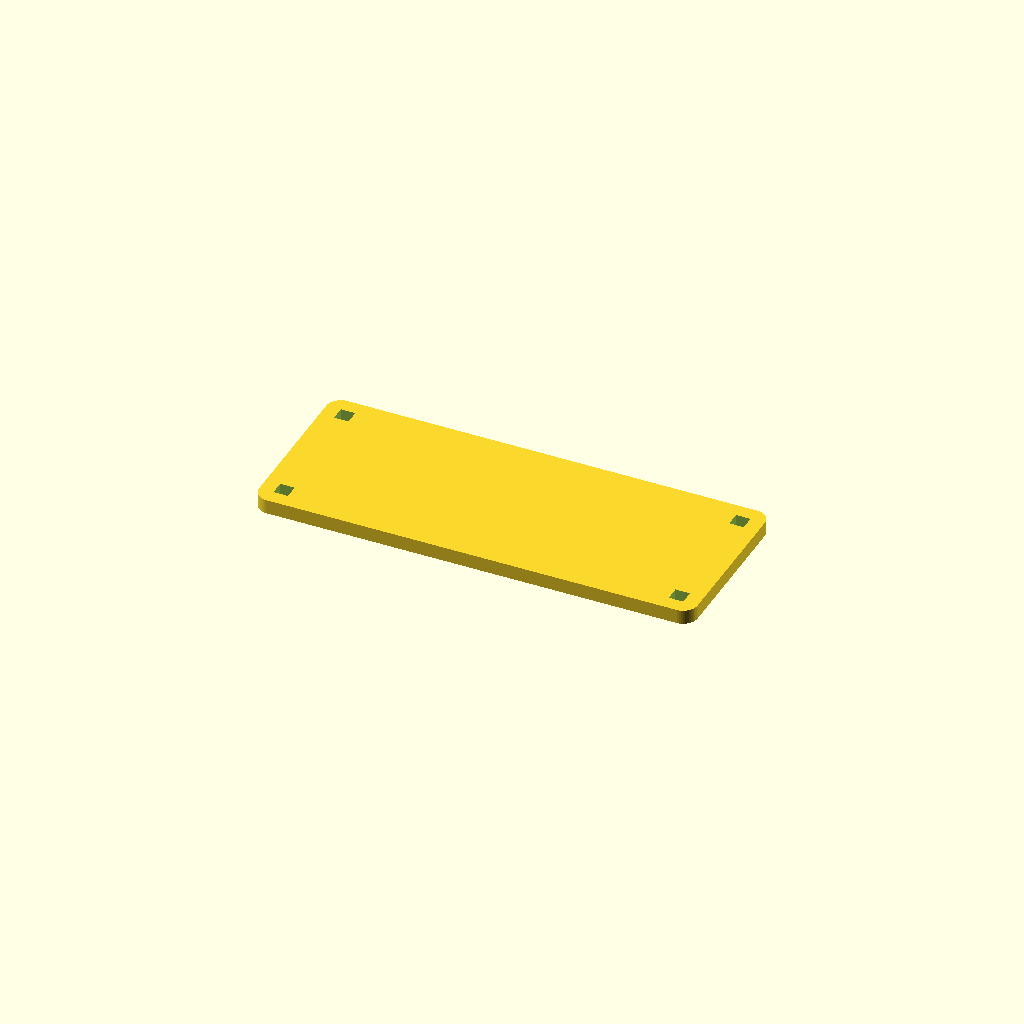
Cell 1 — every parameter at its default value.
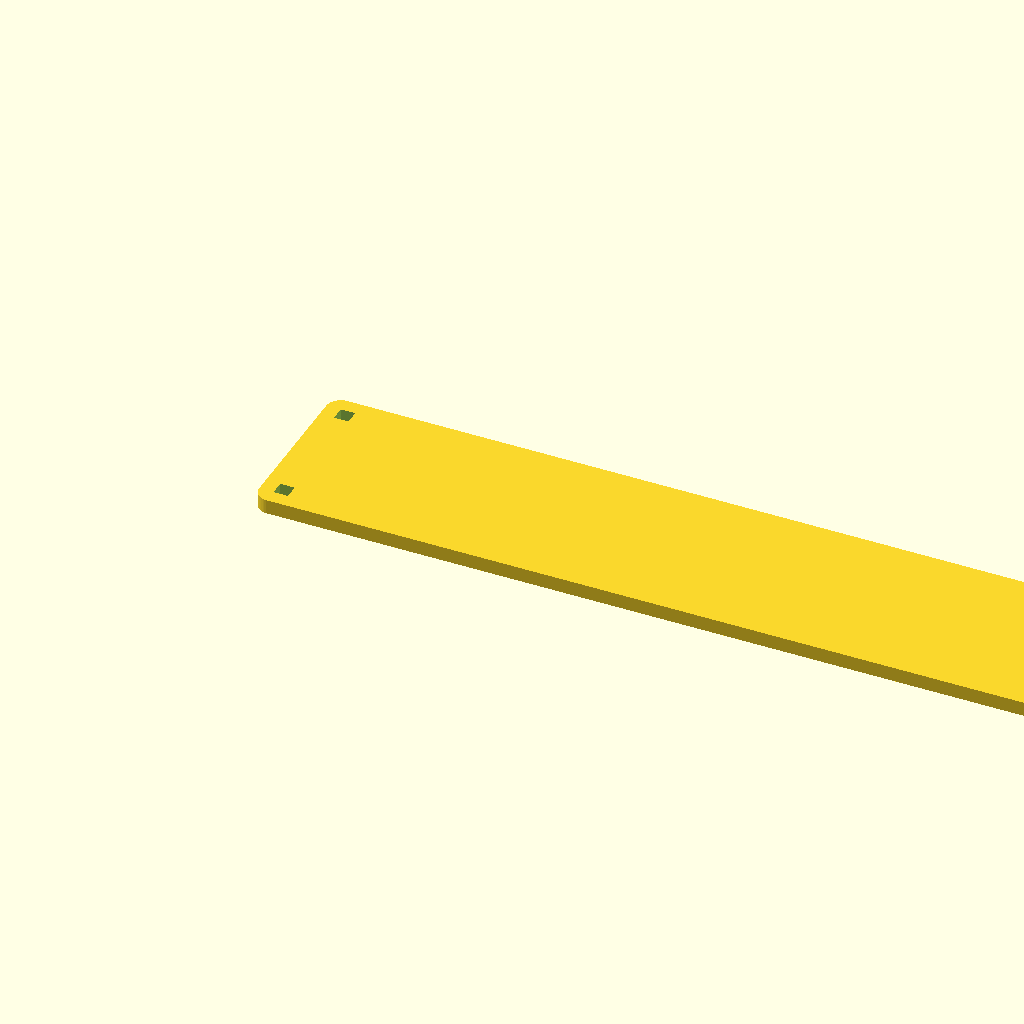
Cell 2 — width set to 304, the other parameters unchanged.
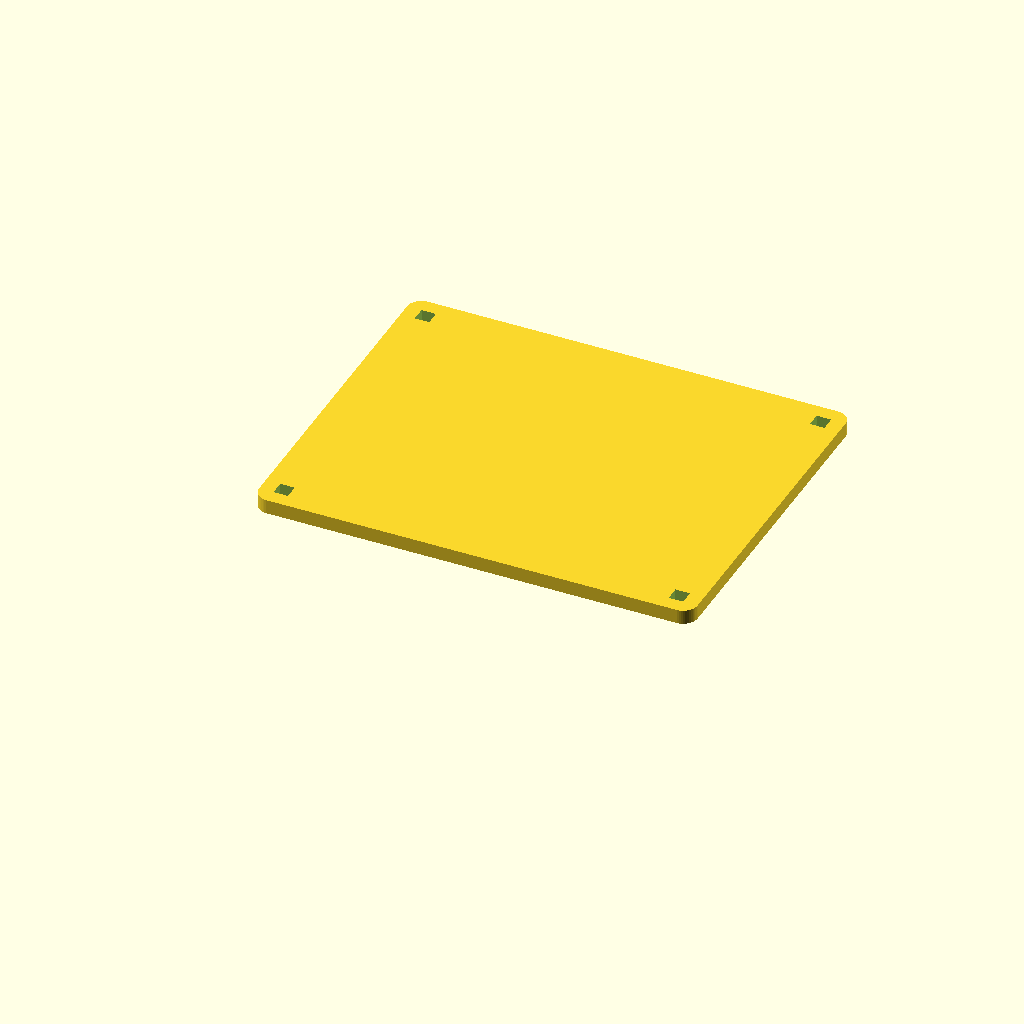
Cell 3 — length set to 120, the other parameters unchanged.
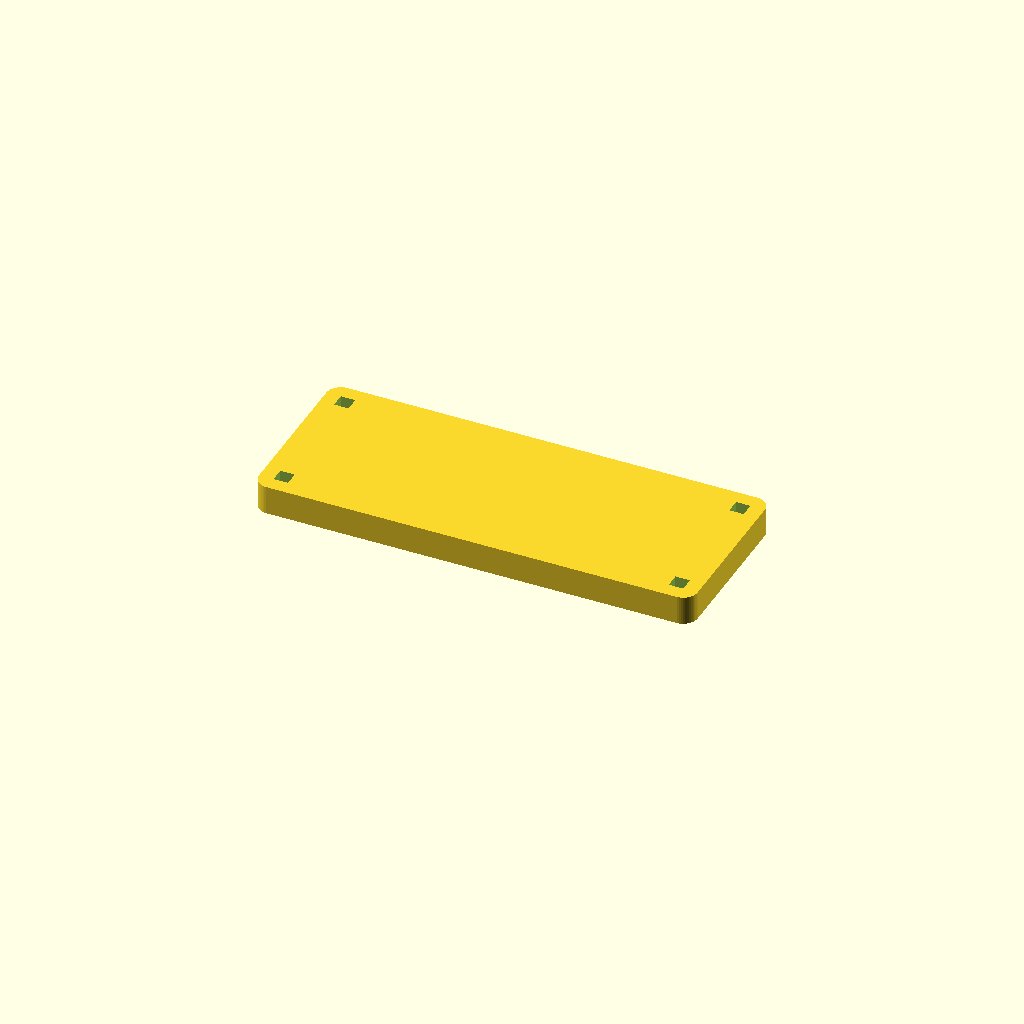
Cell 4: the same model with height = 10.
All cells are drawn from one camera (rotation 55°, 0°, 25°, orthographic, colour scheme Cornfield), so only the parameter changes between them.
Source of the model, inputs/thingiverse/thing-1902773/files/SimpleModularFrame_v1.0.scad:
/*
 * Simple Modular Frame v1.0
 *
 * http://www.thingiverse.com/thing:1902773
 *
 * By: Maxstupo
 */


/* [Frame Settings] */
// (Select what part to generate):
framePart = 1; // [0:3]

// (The width of the plate):
width = 152;

// (The length of the plate):
length = 60;

// (The height of the plate, also used for the stilt generation):
height = 5;

// (The stilt size, and the stilt slot size):
slotSize = 5;

// (The spacing between the edges of the plate and the stilt slots):
spacing = 5;

// (The plate fillet):
fillet = 10;



/* [Frame 2 Settings] */
// (The width between the mount holes from center-to-center):
mountWidth = 20;

// (The length between the mount holes from center-to-center):
mountLength = 40;

// (The diameter of the mount holes):
mountHoleSize = 3;

// (The spacing from the edge of the plate):
mountSpacingFromEdge = 10;


/* [Frame 3 Settings] */
// (The height of the stilt):
stiltHeight = 50;


/* [Misc] */
// (The tolerance to apply to both plates or stilts):
tolerance = 0;

// (The tolerance for the test part #0):
toleranceTest = 0;

$fn=50;

if(framePart == 0) {
    toleranceTest(rodSize=5,rodLength=30,thickness=5,tolerance=toleranceTest);  
    
} else if (framePart == 1) {
    plate(width, length, height, slotSize + tolerance / 2, spacing, fillet);

} else if (framePart == 2) {
    plateWithMotorMountHoles(width, length, height, slotSize + tolerance / 2, spacing, fillet, mountWidth, mountLength, mountHoleSize, mountSpacingFromEdge);

} else if (framePart == 3) {
    stilt(stiltHeight, slotSize - tolerance / 2, height);

}


module toleranceTest(rodSize=5, rodLength=30, thickness=5,tolerance=0){
    // The hole.
    difference(){
        rs=rodSize+(tolerance/2);
        cube([thickness * 2 + rs, thickness * 2 + rs, rodLength / 3]);
        translate([(thickness * 2 + rs) / 2 - rs / 2, (thickness * 2 + rs) / 2 - rs / 2, -1]) cube([rs, rs, rodLength / 3 + 2]);
    }
    
    // The rod.
    translate([thickness * 2 + rodSize + 10, 0, 0]) cube([rodSize - (tolerance / 2), rodLength, rodSize - (tolerance / 2)]);
}

module plate(width=152, length=60, height=5, slotSize=5, spacing=5, fillet=10) {
    r = min(length, fillet);
    
    difference(){
       
        // The plate. 
        if(r > 0){
            hull(){
                translate([(r / 2), (r / 2), 0]) cylinder(h=height, d=r);
                translate([width - (r / 2), (r / 2), 0]) cylinder(h=height, d=r);
                translate([width - (r / 2), length - (r / 2), 0]) cylinder(h=height, d=r);
                translate([(r / 2), length - (r / 2), 0]) cylinder(h=height, d=r);
            }
        }else{
            cube([width, length, height]);
        }
        
        // Stilt holes.
        translate([spacing, spacing, -1]) cube([slotSize, slotSize, height + 2]);
        translate([spacing, length - slotSize - spacing, -1]) cube([slotSize, slotSize, height + 2]);
        translate([width - slotSize - spacing,  spacing, -1]) cube([slotSize, slotSize, height + 2]);
        translate([width - slotSize - spacing, length - slotSize - spacing, -1]) cube([slotSize, slotSize, height + 2]);
    }
}

module plateWithMotorMountHoles(width=152, length=60, height=5, slotSize=5, spacing=5, fillet=10, mountWidth=20,mountLength=40,mountHoleSize=3,mountSpacingFromEdge=5){
    difference(){
        plate(width, length, height, slotSize, spacing, fillet);
        
        translate([mountSpacingFromEdge + mountHoleSize / 2, length / 2 - mountWidth / 2, -1]){
           translate([0, 0, 0]) cylinder(d=mountHoleSize, h=height + 2);
           translate([mountLength, 0, 0]) cylinder(d=mountHoleSize, h=height + 2);
           translate([0, mountWidth, 0]) cylinder(d=mountHoleSize, h=height + 2);
           translate([mountLength, mountWidth, 0]) cylinder(d=mountHoleSize, h=height + 2);
        }
        
        translate([width - mountLength - mountHoleSize / 2 - mountSpacingFromEdge, length / 2 - mountWidth / 2, -1]){
           translate([0, 0, 0]) cylinder(d=mountHoleSize, h=height + 2);
           translate([mountLength, 0, 0]) cylinder(d=mountHoleSize, h=height + 2);
           translate([0, mountWidth, 0]) cylinder(d=mountHoleSize,h=height + 2);
           translate([mountLength, mountWidth, 0]) cylinder(d=mountHoleSize, h=height + 2);
        }
    }
}

module stilt(height=50, size=10, plateHeight=5) {
    union(){
        cube([height+plateHeight, size, size]);
        translate([plateHeight / 2, size, 0]) rightAngleTriangle(a=size, b=size, height=size);
        translate([height+plateHeight/2, size, size]) rotate([0, 180, 0]) rightAngleTriangle(a=size, b=size, height=size);
    }
}


module rightAngleTriangle(a, b, height=1) {
	aCos = cos(90) * a;
	aSin = sin(90) * a;
	polyhedron(
		points=[[0, 0, 0], [b, 0, 0], [aCos, aSin, 0], [0, 0, height], [b, 0, height], [aCos, aSin, height]],
        faces=[[0, 1, 2], [2, 1, 4, 5], [0, 2, 5, 3], [3, 4, 1, 0], [4, 3, 5]]
    );
}
Customizer parameters (derived from the source; name, type, default, range or options):
framePart: number, default 1, range 0 to 3
width: number, default 152
length: number, default 60
height: number, default 5
slotSize: number, default 5
spacing: number, default 5
fillet: number, default 10
mountWidth: number, default 20
mountLength: number, default 40
mountHoleSize: number, default 3
mountSpacingFromEdge: number, default 10
stiltHeight: number, default 50
tolerance: number, default 0
toleranceTest: number, default 0
